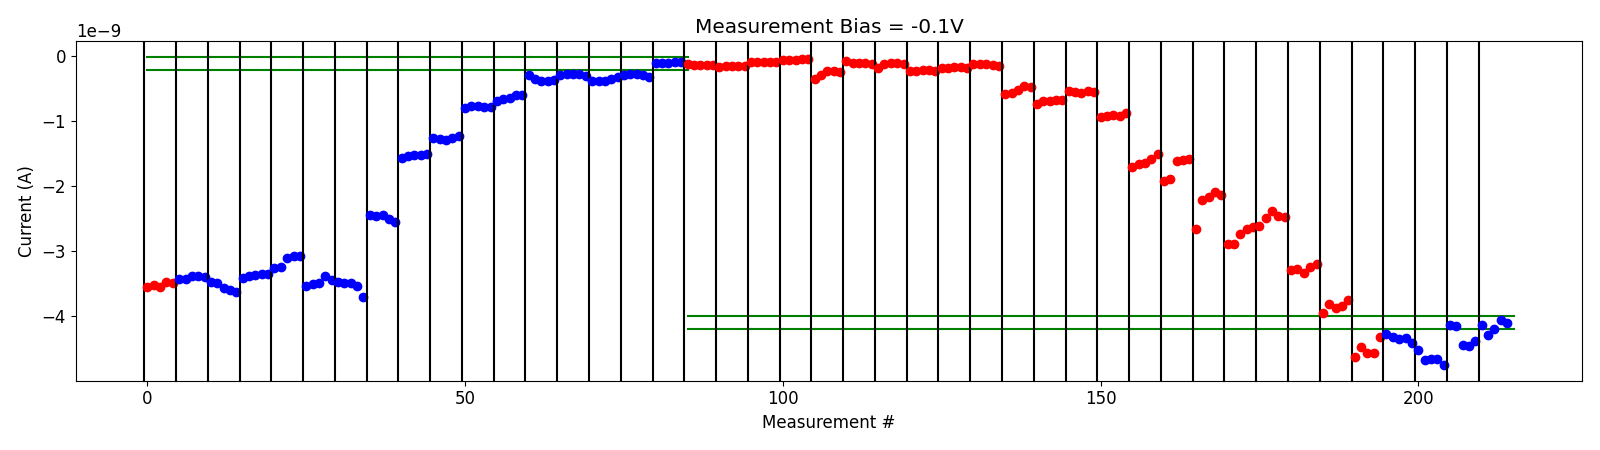

Values plotted in this chart, from the file beside it:
# pulse_v, pulse_width, num_applied, meas_v, i_0, i_1, i_2, i_3, i_4
2.500000000000000000e+00, 4.999999999999999774e-07, 1.000000000000000000e+03, -1.000000000000000056e-01, -1.286119669999999875e-10, -1.311785750000000171e-10, -1.327384960000000093e-10, -1.320249540000000035e-10, -1.323425520000000050e-10
2.500000000000000000e+00, 4.999999999999999774e-07, 1.000000000000000000e+03, -1.000000000000000056e-01, -1.667824660000000065e-10, -1.563604330000000013e-10, -1.568742580000000122e-10, -1.584212139999999971e-10, -1.536947859999999982e-10
3.000000000000000000e+00, 4.999999999999999774e-07, 1.000000000000000000e+03, -1.000000000000000056e-01, -9.083297260000000154e-11, -8.764221300000001144e-11, -8.540438700000000288e-11, -9.112715409999999500e-11, -8.946618979999999351e-11
3.500000000000000000e+00, 4.999999999999999774e-07, 1.000000000000000000e+03, -1.000000000000000056e-01, -6.214684159999999908e-11, -5.816047109999999989e-11, -5.512253220000000065e-11, -5.165321670000000930e-11, -5.098716780000000310e-11
4.000000000000000000e+00, 4.999999999999999774e-07, 1.000000000000000000e+03, -1.000000000000000056e-01, -3.587441980000000001e-10, -2.948662260000000173e-10, -2.238061919999999995e-10, -2.263399919999999862e-10, -2.491742100000000173e-10
4.000000000000000000e+00, 4.999999999999999774e-07, 1.000000000000000000e+03, -1.000000000000000056e-01, -8.284436900000000339e-11, -1.089748594000000065e-10, -1.010835800000000001e-10, -1.121336139999999971e-10, -1.216979360000000013e-10
4.500000000000000000e+00, 4.999999999999999774e-07, 1.000000000000000000e+03, -1.000000000000000056e-01, -1.824093086000000145e-10, -1.247364562000000162e-10, -1.123082786000000187e-10, -1.124427180000000066e-10, -1.201521633999999951e-10
5.000000000000000000e+00, 4.999999999999999774e-07, 1.000000000000000000e+03, -1.000000000000000056e-01, -2.310897020000000221e-10, -2.265867020000000119e-10, -2.200835820000000169e-10, -2.199299260000000059e-10, -2.226858319999999807e-10
5.000000000000000000e+00, 4.999999999999999774e-07, 1.000000000000000000e+03, -1.000000000000000056e-01, -1.904687916000000287e-10, -1.811308740000000254e-10, -1.701021118000000229e-10, -1.635160085999999977e-10, -1.866257788000000119e-10
5.500000000000000000e+00, 4.999999999999999774e-07, 1.000000000000000000e+03, -1.000000000000000056e-01, -1.189445355999999995e-10, -1.147951662000000146e-10, -1.162779554000000133e-10, -1.317887288000000074e-10, -1.531454585999999915e-10
6.000000000000000000e+00, 4.999999999999999774e-07, 1.000000000000000000e+03, -1.000000000000000056e-01, -5.888536050000000205e-10, -5.681063050000000998e-10, -5.238951750000000339e-10, -4.671882015000000809e-10, -4.798887885000000566e-10
6.000000000000000000e+00, 4.999999999999999774e-07, 1.000000000000000000e+03, -1.000000000000000056e-01, -7.337090149999999989e-10, -6.899467050000000878e-10, -6.965580950000000148e-10, -6.689615699999999978e-10, -6.684403300000000427e-10
6.500000000000000000e+00, 4.999999999999999774e-07, 1.000000000000000000e+03, -1.000000000000000056e-01, -5.368636900000000441e-10, -5.459024900000000770e-10, -5.676433000000000347e-10, -5.436642400000000305e-10, -5.570728400000000580e-10
7.000000000000000000e+00, 4.999999999999999774e-07, 1.000000000000000000e+03, -1.000000000000000056e-01, -9.363860750000001030e-10, -9.226700800000000250e-10, -9.097694800000001161e-10, -9.207300800000000296e-10, -8.819256350000000702e-10
7.500000000000000000e+00, 4.999999999999999774e-07, 1.000000000000000000e+03, -1.000000000000000056e-01, -1.708951890000000124e-09, -1.660226210000000037e-09, -1.649676740000000196e-09, -1.577610299999999986e-09, -1.509266860000000178e-09
8.000000000000000000e+00, 4.999999999999999774e-07, 1.000000000000000000e+03, -1.000000000000000056e-01, -1.919672920000000031e-09, -1.894992870000000055e-09, -1.617318600000000127e-09, -1.596005200000000075e-09, -1.587638160000000189e-09
8.500000000000000000e+00, 4.999999999999999774e-07, 1.000000000000000000e+03, -1.000000000000000056e-01, -2.661957539999999979e-09, -2.214632899999999924e-09, -2.174266300000000247e-09, -2.094248180000000455e-09, -2.141699880000000042e-09
8.699999999999999289e+00, 4.999999999999999774e-07, 1.000000000000000000e+03, -1.000000000000000056e-01, -2.900340840000000367e-09, -2.893356420000000208e-09, -2.739037200000000022e-09, -2.661855620000000080e-09, -2.633768379999999913e-09
8.899999999999998579e+00, 4.999999999999999774e-07, 1.000000000000000000e+03, -1.000000000000000056e-01, -2.609354220000000487e-09, -2.499465920000000285e-09, -2.387972720000000098e-09, -2.469064440000000084e-09, -2.478523960000000103e-09
9.099999999999997868e+00, 4.999999999999999774e-07, 1.000000000000000000e+03, -1.000000000000000056e-01, -3.292714559999999940e-09, -3.282165979999999928e-09, -3.336489160000000315e-09, -3.243725040000000575e-09, -3.199257540000000181e-09
9.299999999999997158e+00, 4.999999999999999774e-07, 1.000000000000000000e+03, -1.000000000000000056e-01, -3.962622860000000035e-09, -3.823268160000000667e-09, -3.880371480000000298e-09, -3.850359640000000391e-09, -3.753428599999999898e-09
9.499999999999996447e+00, 4.999999999999999774e-07, 1.000000000000000000e+03, -1.000000000000000056e-01, -4.634473530000000239e-09, -4.481973510000000522e-09, -4.579513180000000144e-09, -4.579350619999999775e-09, -4.329040060000000447e-09
-2.000000000000000111e-01, 4.999999999999999774e-07, 1.000000000000000000e+03, -1.000000000000000056e-01, -4.280036740000000406e-09, -4.328733970000000316e-09, -4.353390620000000278e-09, -4.333733699999999613e-09, -4.410962765000000051e-09
-4.000000000000000222e-01, 4.999999999999999774e-07, 1.000000000000000000e+03, -1.000000000000000056e-01, -4.528330860000000331e-09, -4.685226384999999883e-09, -4.671191325000000294e-09, -4.665900085000000055e-09, -4.761588545000000337e-09
-6.000000000000000888e-01, 4.999999999999999774e-07, 1.000000000000000000e+03, -1.000000000000000056e-01, -4.141485899999999867e-09, -4.152799184999999958e-09, -4.447220120000000404e-09, -4.463784619999999969e-09, -4.381121140000000388e-09
-8.000000000000000444e-01, 4.999999999999999774e-07, 1.000000000000000000e+03, -1.000000000000000056e-01, -4.144624150000000190e-09, -4.300691080000000224e-09, -4.209522605000000083e-09, -4.069943579999999931e-09, -4.114742565000000362e-09
